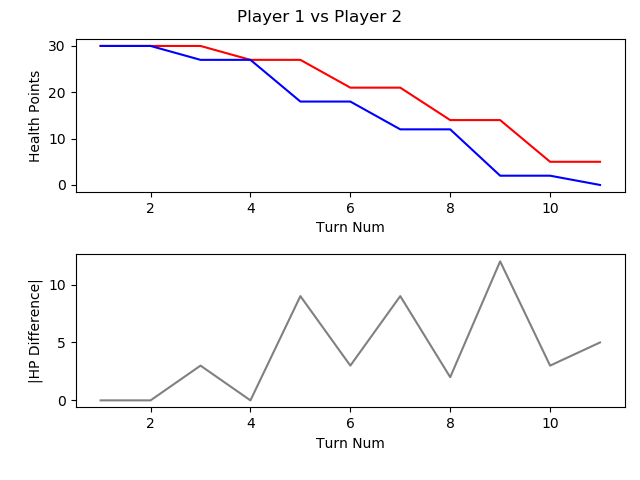

The file beside this chart, header and first rows:
, TURN_NO, P1_HEALTH, P2_HEALTH, CURRENT_PLAYER, AMOUNTHEALEDTHISTURN, NUMATTACKSTHISTURN, NUMCARDSDRAWNTHISTURN, NUMCARDSPLAYEDTHISTURN, NUMCARDSTODRAW, NUMELEMENTALSPLAYEDLASTTURN, NUMELEMENTALSPLAYEDTHISTURN, NUMFRIENDLYMINIONSTHATATTACKEDTHISTURN, NUMFRIENDLYMINIONSTHATDIEDTHISTURN, NUMMINIONSPLAYEDTHISTURN, NUMMINIONSPLAYERKILLEDTHISTURN, NUMOPTIONSPLAYEDTHISTURN, NUMSECRETSPLAYEDTHISGAME, NUMSPELLSPLAYEDTHISGAME, NUMTIMESHEROPOWERUSEDTHISGAME, REMAININGMANA, TOTALMANASPENTTHISGAME, USEDMANATHISTURN
1, 1, 30, 30, P1 FitzVonGerald, 0, 0, 1, 1, 0, 0, 0, 0, 0, 1, 0, 1, 0, 0, 0, 0, 1, 1
2, 2, 30, 30, P2 RehHausZuckFuchs, 0, 0, 1, 2, 0, 0, 0, 0, 0, 1, 0, 2, 0, 1, 0, 0, 2, 1
3, 3, 30, 27, P1 FitzVonGerald, 0, 0, 1, 1, 0, 0, 0, 2, 0, 1, 0, 3, 0, 0, 0, 1, 2, 1
4, 4, 27, 27, P2 RehHausZuckFuchs, 0, 0, 1, 0, 0, 0, 0, 2, 0, 0, 0, 2, 0, 1, 0, 2, 2, 0
5, 5, 27, 18, P1 FitzVonGerald, 0, 0, 1, 1, 0, 0, 0, 3, 0, 0, 0, 5, 0, 1, 0, 1, 4, 2
6, 6, 21, 18, P2 RehHausZuckFuchs, 0, 0, 1, 1, 0, 0, 0, 2, 0, 0, 0, 4, 0, 1, 0, 0, 5, 3
7, 7, 21, 12, P1 FitzVonGerald, 0, 0, 1, 2, 0, 0, 0, 3, 0, 1, 0, 6, 0, 2, 0, 0, 8, 4
8, 8, 14, 12, P2 RehHausZuckFuchs, 0, 0, 1, 1, 0, 0, 0, 3, 2, 1, 3, 5, 0, 1, 0, 0, 9, 4
9, 9, 14, 2, P1 FitzVonGerald, 0, 0, 1, 1, 0, 0, 0, 3, 0, 0, 0, 5, 0, 2, 0, 0, 13, 5
10, 10, 5, 2, P2 RehHausZuckFuchs, 0, 0, 1, 3, 0, 0, 0, 1, 0, 0, 0, 5, 0, 3, 0, 0, 14, 5
11, 11, 5, 0, P1 FitzVonGerald, 0, 0, 1, 0, 0, 0, 0, 1, 0, 0, 0, 1, 0, 2, 0, 6, 13, 0
